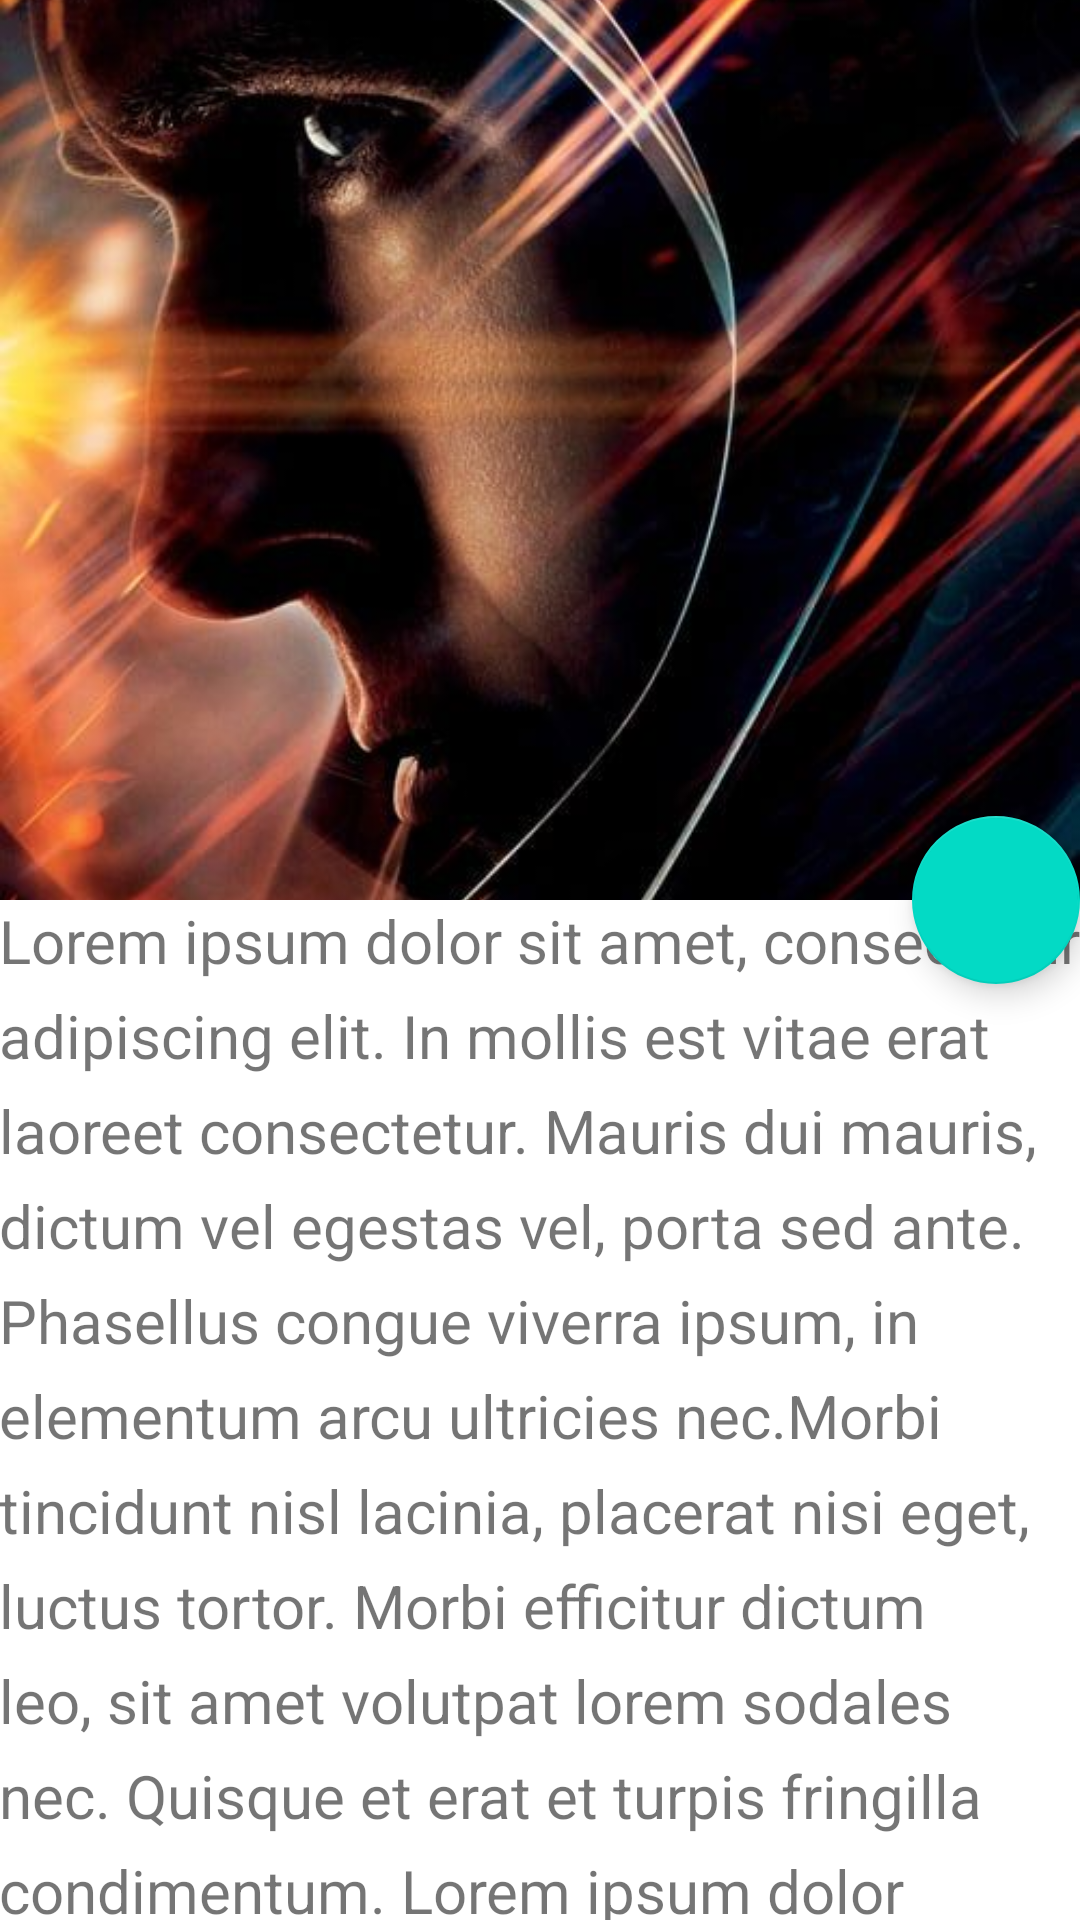

Write the Android layout XML for this screen, with the resource values it uses.
<!-- AndroidManifest.xml: application theme AppTheme -->
<!-- res/layout/activity_testscrollv.xml -->
<?xml version="1.0" encoding="utf-8"?>
<android.support.design.widget.CoordinatorLayout
    xmlns:android="http://schemas.android.com/apk/res/android"
    xmlns:app="http://schemas.android.com/apk/res-auto"
    android:layout_width="match_parent"
    android:layout_height="match_parent"
    android:background="@android:color/background_light"
    android:fitsSystemWindows="true"
    >

    <android.support.design.widget.AppBarLayout
        android:id="@+id/main.appbar"
        android:layout_width="match_parent"
        android:layout_height="300dp"
        android:theme="@style/ThemeOverlay.AppCompat.Dark.ActionBar"
        android:fitsSystemWindows="true"
        >

        <android.support.design.widget.CollapsingToolbarLayout
            android:id="@+id/main.collapsing"
            android:layout_width="match_parent"
            android:layout_height="match_parent"
            app:layout_scrollFlags="scroll|exitUntilCollapsed"
            android:fitsSystemWindows="true"
            app:contentScrim="?attr/colorPrimary"
            app:expandedTitleMarginStart="48dp"
            app:expandedTitleMarginEnd="64dp"
            >

            <ImageView
                android:id="@+id/imageView"
                android:layout_width="match_parent"
                android:layout_height="match_parent"
                android:scaleType="centerCrop"
                android:fitsSystemWindows="true"
                android:src="@drawable/fm"
                app:layout_collapseMode="parallax"
                />

            <android.support.v7.widget.Toolbar
                android:id="@+id/main.toolbar"
                android:layout_width="match_parent"
                android:layout_height="?attr/actionBarSize"
                app:popupTheme="@style/ThemeOverlay.AppCompat.Light"
                app:layout_collapseMode="pin"
                />
        </android.support.design.widget.CollapsingToolbarLayout>
    </android.support.design.widget.AppBarLayout>

    <android.support.v4.widget.NestedScrollView
        android:layout_width="match_parent"
        android:layout_height="match_parent"
        app:layout_behavior="@string/appbar_scrolling_view_behavior"
        >

        <TextView
            android:layout_width="match_parent"
            android:layout_height="wrap_content"
            android:textSize="20sp"
            android:lineSpacingExtra="8dp"
            android:text="@string/lorem"
            android:padding="@dimen/activity_horizontal_margin"
            />

    </android.support.v4.widget.NestedScrollView>

    <android.support.design.widget.FloatingActionButton
        android:layout_height="wrap_content"
        android:layout_width="wrap_content"
        android:layout_margin="@dimen/activity_horizontal_margin"
        android:src="@drawable/image_1"
        app:layout_anchor="@id/main.appbar"
        app:layout_anchorGravity="bottom|right|end"
        />
</android.support.design.widget.CoordinatorLayout>
<!-- resources referenced by this layout -->
<resources>
  <!-- drawable fm: jpg bitmap (drawable, 51879 bytes) -->
  <string name="lorem">
  		Lorem ipsum dolor sit amet, consectetur adipiscing elit.
  		In mollis est vitae erat laoreet consectetur. Mauris dui mauris,
  		dictum vel egestas vel, porta sed ante. Phasellus congue viverra ipsum,
  		in elementum arcu ultricies nec.Morbi tincidunt nisl lacinia, placerat nisi eget, luctus tortor.
  		Morbi efficitur dictum leo, sit amet volutpat lorem sodales nec. Quisque et erat et turpis fringilla condimentum.
  		Lorem ipsum dolor sit amet, consectetur adipiscing elit. Mauris auctor vulputate libero vitae iaculis.
  		Curabitur id blandit quam. Praesent massa ante, pulvinar vitae sagittis commodo, scelerisque porttitor eros.
  		Mauris suscipit a enim nec congue. Mauris tristique cursus aliquet. Nunc quis hendrerit nunc. Praesent tristique tellus purus,
  		a pretium ex gravida id. Cras laoreet malesuada nulla, at bibendum metus ultricies a. Fusce eu ornare arcu. Proin ut molestie est.
  		Vestibulum quis vehicula erat. Nam sed tempus nibh. Sed tortor ante, maximus venenatis odio sed, ultricies maximus lectus.
  		Aliquam sed volutpat ligula. Integer bibendum, magna ac lacinia suscipit,
  		risus libero rutrum justo, sed tempus augue tellus eget est. Curabitur convallis augue nisl,
  		id efficitur urna posuere faucibus. Ut sed egestas nulla, eu finibus metus. Nunc a arcu ante.
  		Aenean ullamcorper dolor non condimentum congue. Aenean mauris nunc, pellentesque at placerat vitae,
  		aliquet quis orci. Curabitur maximus augue ut bibendum sagittis.
  	</string>
  <style name="AppTheme" parent="Theme.AppCompat.Light.DarkActionBar">
          
          <item name="colorPrimary">@color/colorPrimary</item>
          <item name="colorPrimaryDark">@color/colorPrimaryDark</item>
          <item name="colorAccent">@color/colorAccent</item>
  
      </style>
  <!-- not gathered from this repository: default colours our renderer supplied (Android Studio template values) -->
  <color name="colorPrimary">#FF6200EE</color>
  <color name="colorPrimaryDark">#FF3700B3</color>
  <color name="colorAccent">#FF03DAC5</color>
</resources>
